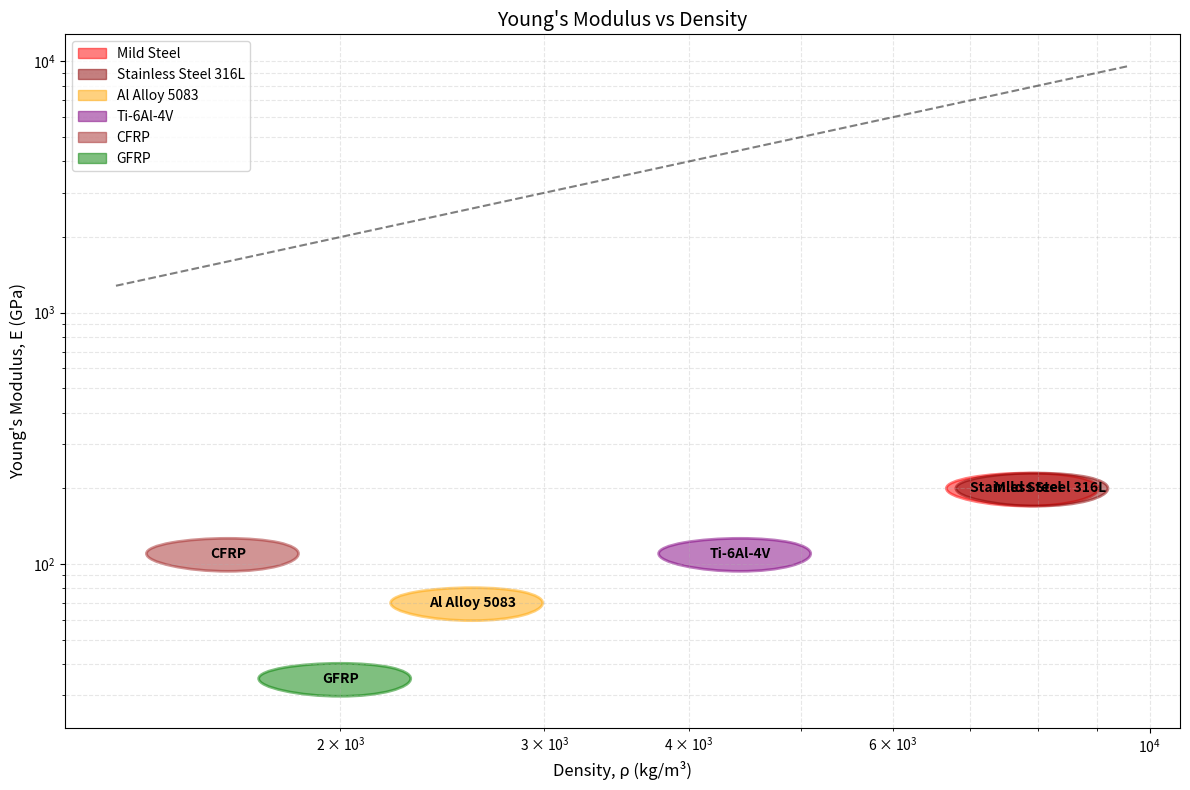
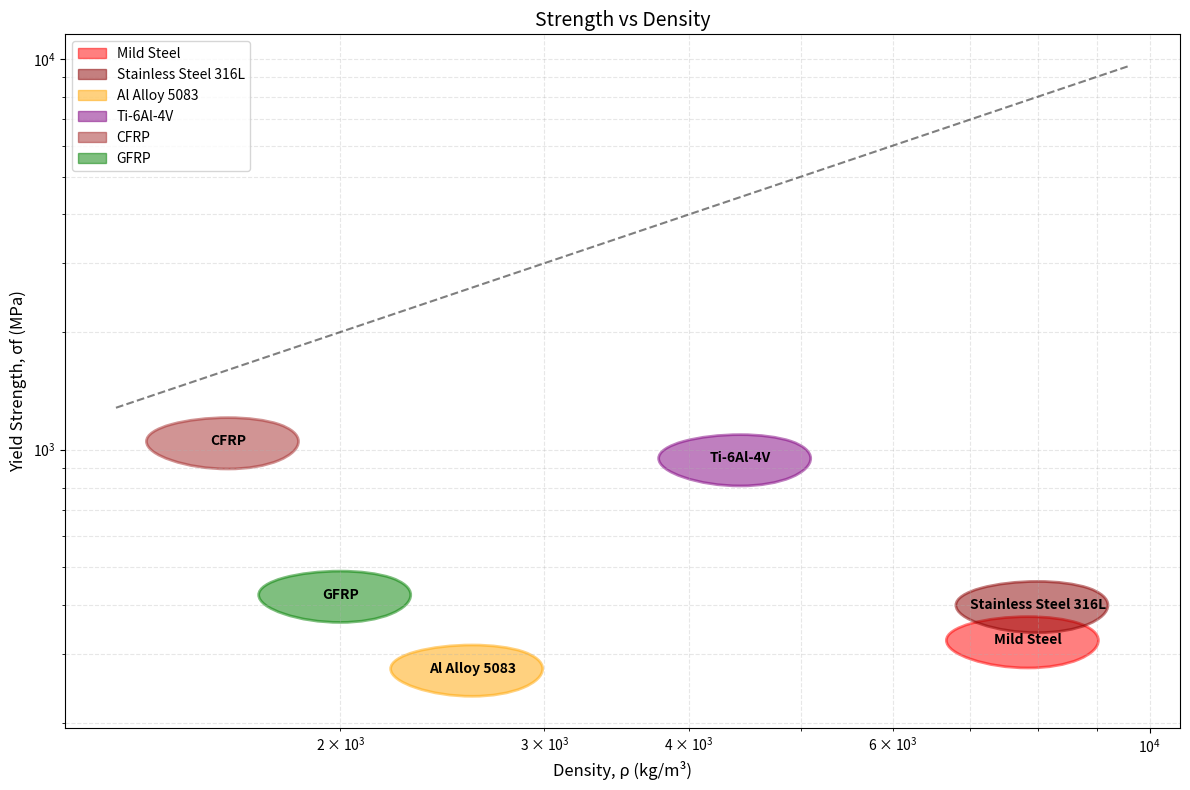
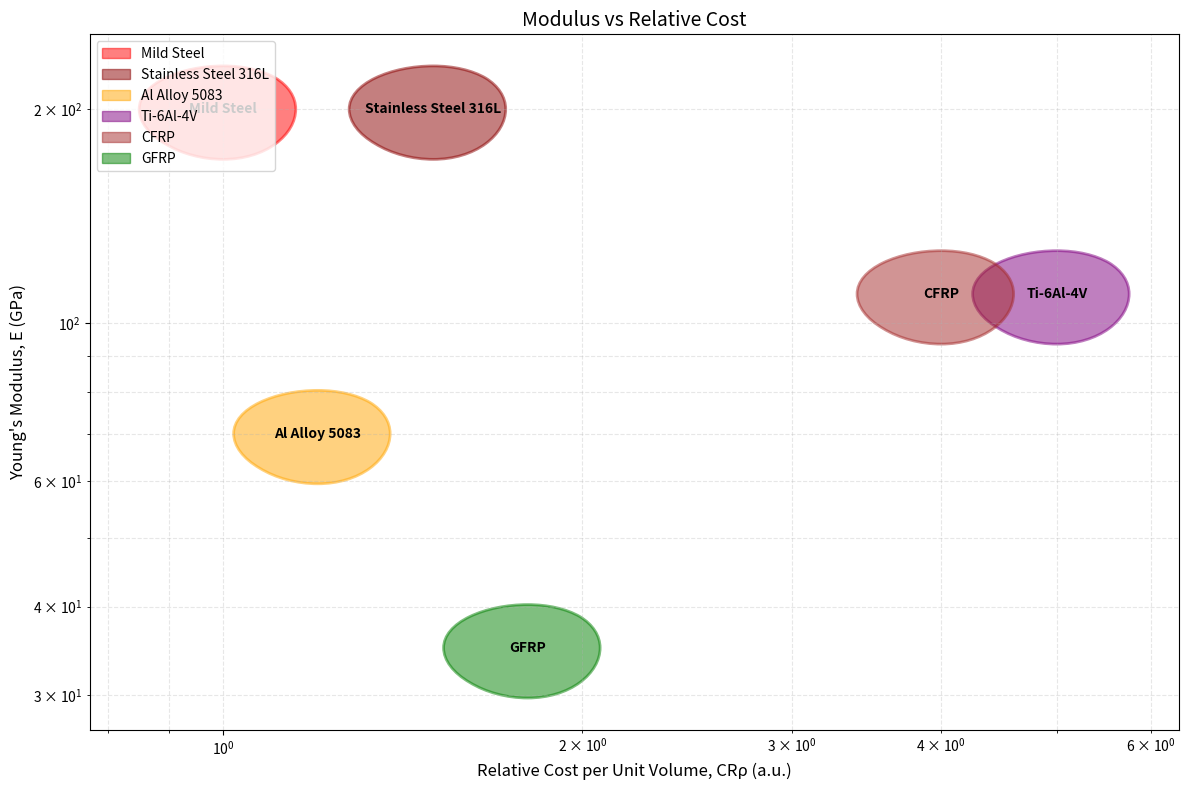
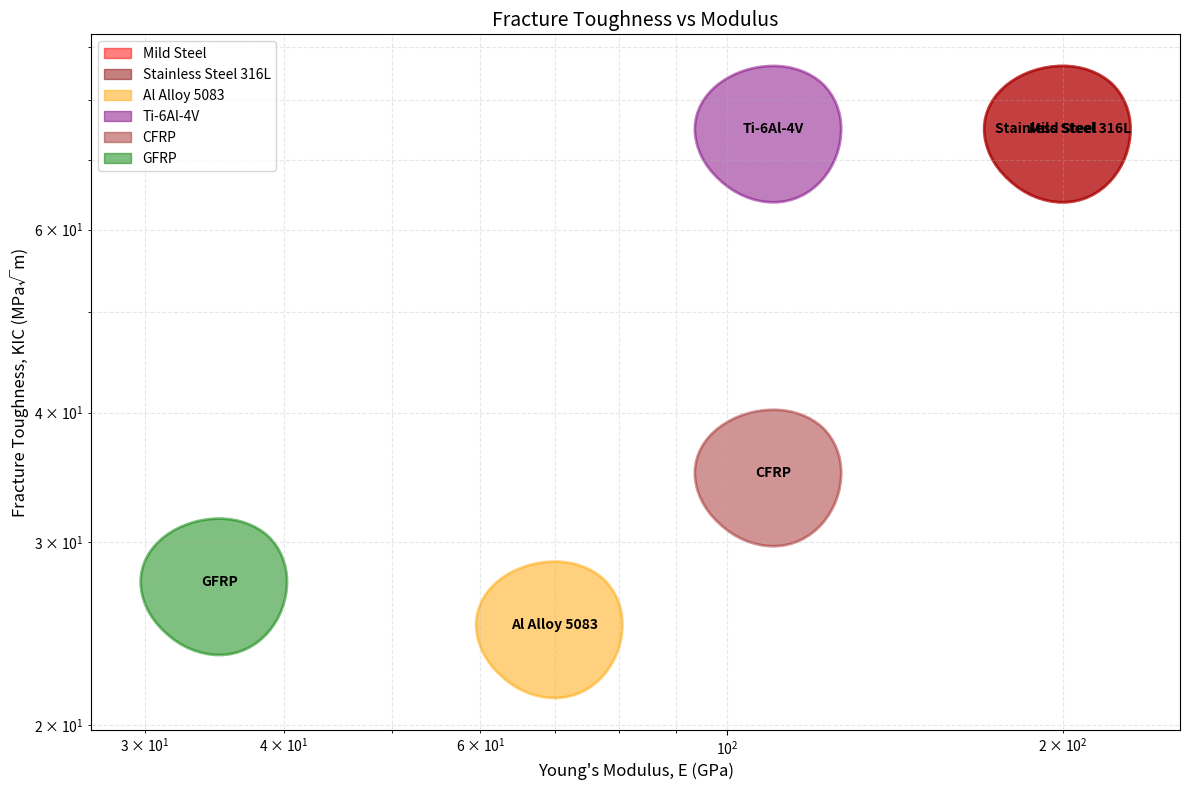
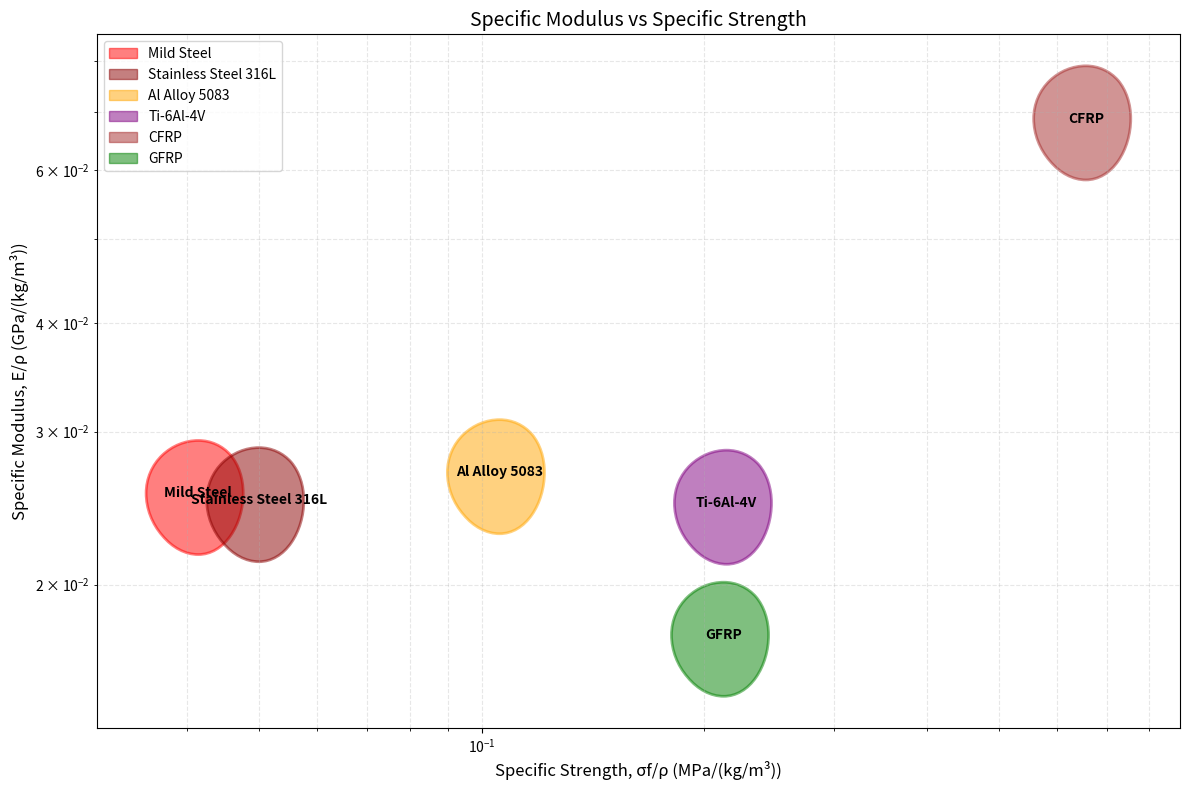
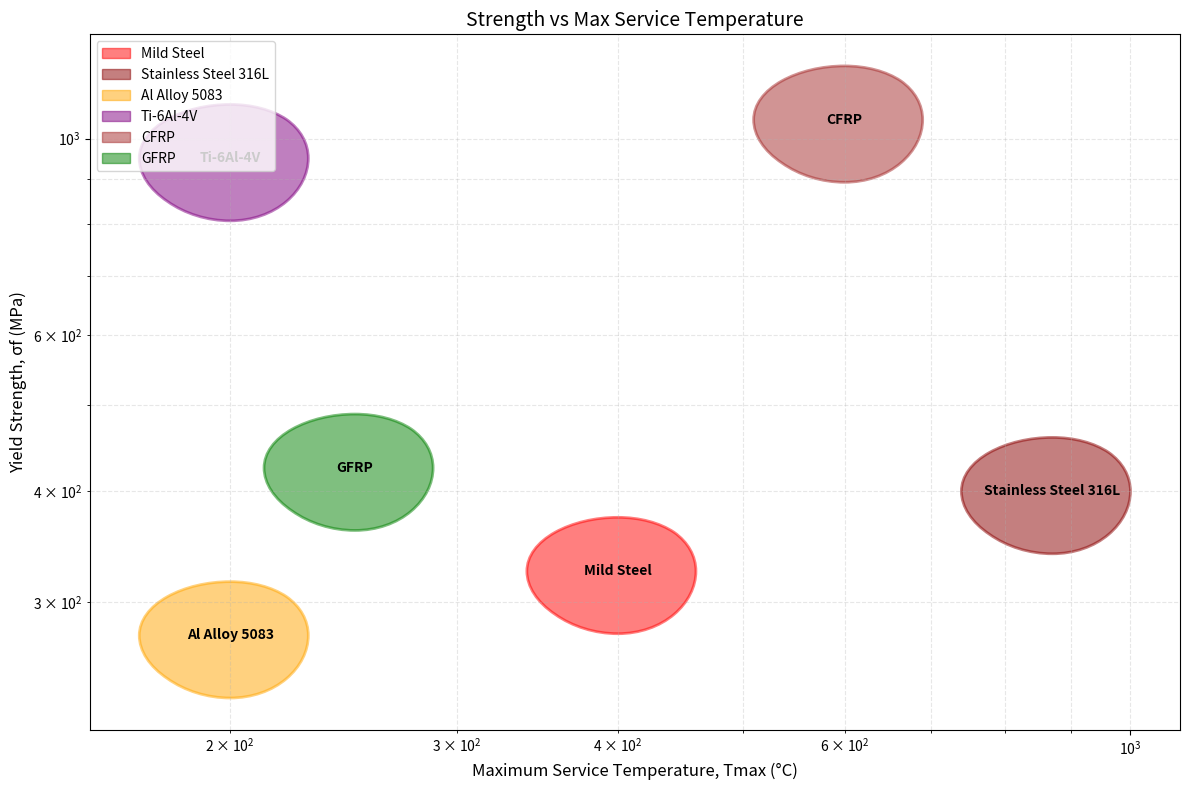
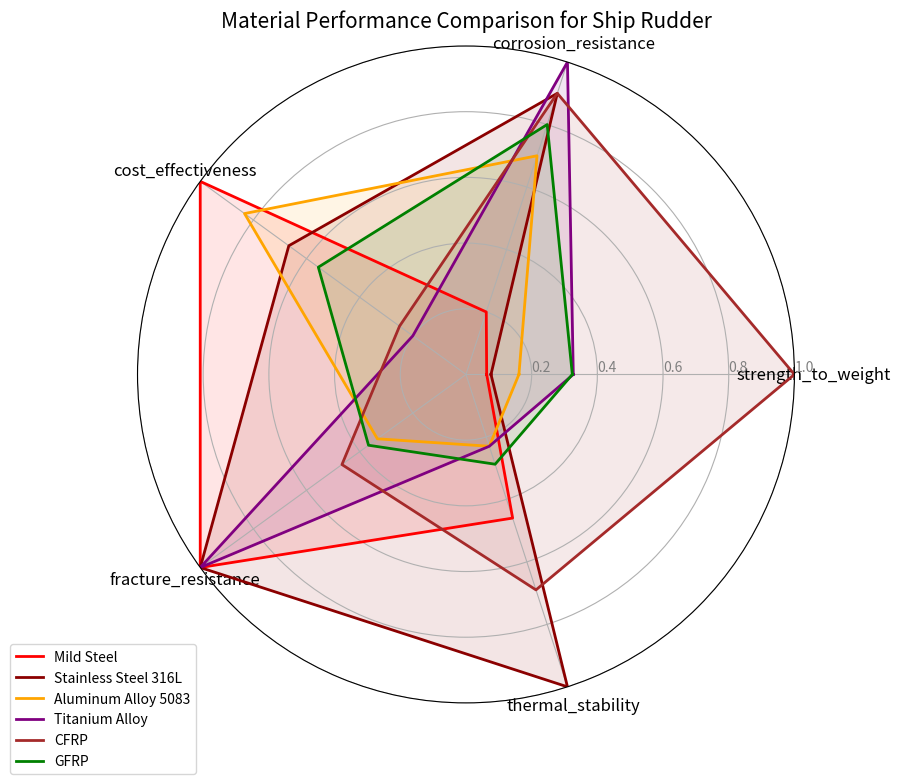
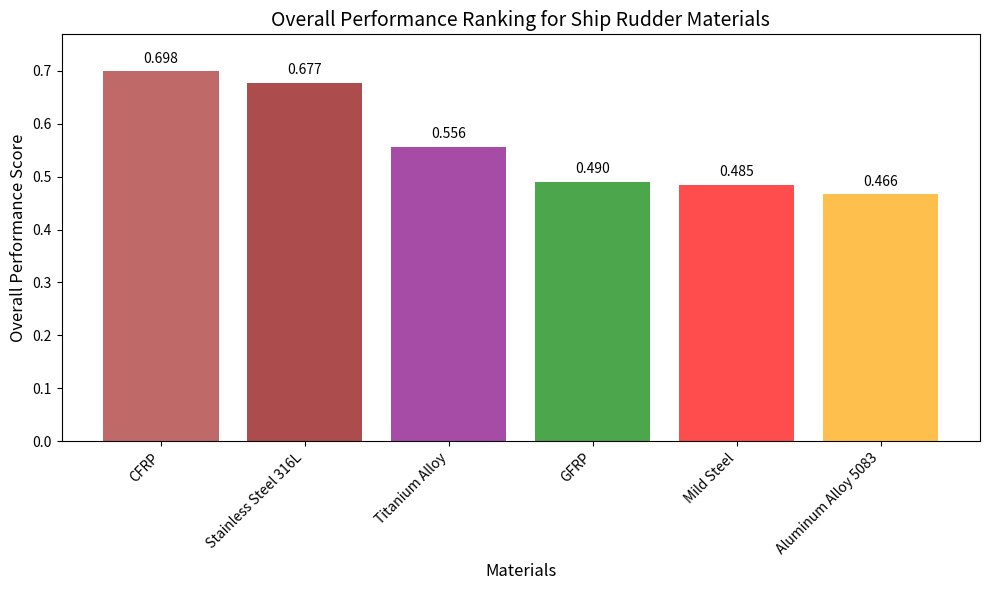

Recreate these plots in Python, in order.
import matplotlib.pyplot as plt
import numpy as np
from matplotlib.patches import Ellipse
import matplotlib.transforms as transforms

# Define the materials data
materials = {
    'Mild Steel': {
        'density': 7850,  # kg/m³
        'yield_strength': (250 + 400) / 2,  # MPa (using midpoint)
        'youngs_modulus': 200,  # GPa
        'fracture_toughness': (50 + 100) / 2,  # MPa√m (using midpoint)
        'max_service_temp': 400,  # °C
        'relative_cost': 1.0,  # arbitrary units
        'color': 'red',
        'label': 'Mild Steel'
    },
    'Stainless Steel 316L': {
        'density': 8000,
        'yield_strength': (250 + 550) / 2,
        'youngs_modulus': 200,
        'fracture_toughness': (50 + 100) / 2,
        'max_service_temp': 870,
        'relative_cost': 1.5,
        'color': 'darkred',
        'label': 'Stainless Steel 316L'
    },
    'Aluminum Alloy 5083': {
        'density': 2600,
        'yield_strength': (200 + 350) / 2,
        'youngs_modulus': 70,
        'fracture_toughness': (20 + 30) / 2,
        'max_service_temp': 200,
        'relative_cost': 1.2,
        'color': 'orange',
        'label': 'Al Alloy 5083'
    },
    'Titanium Alloy': {
        'density': 4430,
        'yield_strength': (800 + 1100) / 2,
        'youngs_modulus': 110,
        'fracture_toughness': (50 + 100) / 2,
        'max_service_temp': 200,
        'relative_cost': 5.0,
        'color': 'purple',
        'label': 'Ti-6Al-4V'
    },
    'CFRP': {
        'density': 1600,
        'yield_strength': (600 + 1500) / 2,
        'youngs_modulus': (70 + 150) / 2,
        'fracture_toughness': (20 + 50) / 2,
        'max_service_temp': 600,
        'relative_cost': 4.0,
        'color': 'brown',
        'label': 'CFRP'
    },
    'GFRP': {
        'density': 2000,
        'yield_strength': (250 + 600) / 2,
        'youngs_modulus': (20 + 50) / 2,
        'fracture_toughness': (15 + 40) / 2,
        'max_service_temp': 250,
        'relative_cost': 1.8,
        'color': 'green',
        'label': 'GFRP'
    }
}

# Function to create confidence ellipse for material properties
def confidence_ellipse(x, y, ax, width, height, angle=0, color='blue', alpha=0.3, label=None):
    """
    Create a confidence ellipse for a material property
    """
    ellipse = Ellipse((x, y), width=width, height=height, angle=angle, 
                      facecolor=color, alpha=alpha, edgecolor=color, linewidth=2)
    ax.add_patch(ellipse)
    
    # Add a label at the center of the ellipse
    if label:
        ax.text(x, y, label, horizontalalignment='center', 
                verticalalignment='center', color='black', fontweight='bold')

# Function to plot material properties on Ashby Charts
def plot_on_ashby_chart(chart_type, materials):
    """
    Plot material properties on the specified Ashby chart type
    """
    fig, ax = plt.subplots(figsize=(12, 8))
    
    # Set properties based on chart type
    if chart_type == "modulus_density":
        x_property = 'density'
        y_property = 'youngs_modulus'
        x_label = 'Density, ρ (kg/m³)'
        y_label = 'Young\'s Modulus, E (GPa)'
        title = 'Young\'s Modulus vs Density'
        x_scale = 'log'
        y_scale = 'log'
        
    elif chart_type == "strength_density":
        x_property = 'density'
        y_property = 'yield_strength'
        x_label = 'Density, ρ (kg/m³)'
        y_label = 'Yield Strength, σf (MPa)'
        title = 'Strength vs Density'
        x_scale = 'log'
        y_scale = 'log'
        
    elif chart_type == "modulus_cost":
        x_property = 'relative_cost'
        y_property = 'youngs_modulus'
        x_label = 'Relative Cost per Unit Volume, CRρ (a.u.)'
        y_label = 'Young\'s Modulus, E (GPa)'
        title = 'Modulus vs Relative Cost'
        x_scale = 'log'
        y_scale = 'log'
        
    elif chart_type == "toughness_modulus":
        x_property = 'youngs_modulus'
        y_property = 'fracture_toughness'
        x_label = 'Young\'s Modulus, E (GPa)'
        y_label = 'Fracture Toughness, KIC (MPa√m)'
        title = 'Fracture Toughness vs Modulus'
        x_scale = 'log'
        y_scale = 'log'
        
    elif chart_type == "specific_properties":
        # For specific properties (E/ρ vs σf/ρ)
        x_property = 'specific_strength'
        y_property = 'specific_modulus'
        x_label = 'Specific Strength, σf/ρ (MPa/(kg/m³))'
        y_label = 'Specific Modulus, E/ρ (GPa/(kg/m³))'
        title = 'Specific Modulus vs Specific Strength'
        x_scale = 'log'
        y_scale = 'log'
        
    elif chart_type == "strength_temp":
        x_property = 'max_service_temp'
        y_property = 'yield_strength'
        x_label = 'Maximum Service Temperature, Tmax (°C)'
        y_label = 'Yield Strength, σf (MPa)'
        title = 'Strength vs Max Service Temperature'
        x_scale = 'log'
        y_scale = 'log'
    
    # Calculate specific properties for specific_properties chart
    if chart_type == "specific_properties":
        for material in materials.values():
            material['specific_strength'] = material['yield_strength'] / material['density']
            material['specific_modulus'] = material['youngs_modulus'] / material['density']
    
    # Plot data points for each material
    for name, material in materials.items():
        if chart_type == "specific_properties":
            x = material['specific_strength']
            y = material['specific_modulus']
        else:
            x = material[x_property]
            y = material[y_property]
        
        # Calculate variation range for ellipse dimensions (using 20% as example)
        x_width = x * 0.3
        y_height = y * 0.3
        
        # Plot confidence ellipse
        confidence_ellipse(x, y, ax, width=x_width, height=y_height, 
                          color=material['color'], alpha=0.5, label=material['label'])
    
    # Set chart properties
    ax.set_xscale(x_scale)
    ax.set_yscale(y_scale)
    ax.set_xlabel(x_label, fontsize=12)
    ax.set_ylabel(y_label, fontsize=12)
    ax.set_title(title, fontsize=14)
    ax.grid(True, which="both", ls="--", alpha=0.3)
    
    # Add legend based on colors
    legend_patches = [plt.Rectangle((0, 0), 1, 1, color=material['color'], alpha=0.5) 
                      for material in materials.values()]
    ax.legend(legend_patches, [material['label'] for material in materials.values()], 
              loc='upper left', fontsize=10)
    
    # Add guideline lines for minimum mass design (if relevant)
    if chart_type == "modulus_density" or chart_type == "strength_density":
        # Add guideline for E/ρ
        x_vals = np.logspace(np.log10(min([m['density'] for m in materials.values()])*0.8), 
                             np.log10(max([m['density'] for m in materials.values()])*1.2), 10)
        y_vals = x_vals  # E/ρ = constant line (just an example)
        ax.plot(x_vals, y_vals, '--', color='black', alpha=0.5, label='E/ρ guideline')
    
    plt.tight_layout()
    return fig, ax

# Generate all charts
chart_types = [
    "modulus_density",
    "strength_density",
    "modulus_cost",
    "toughness_modulus",
    "specific_properties",
    "strength_temp"
]

# Create and display each chart
for chart_type in chart_types:
    fig, ax = plot_on_ashby_chart(chart_type, materials)
    plt.savefig(f'ashby_chart_{chart_type}.png', dpi=300, bbox_inches='tight')
    plt.close(fig)

# Function to analyze and rank materials for ship rudder application
def analyze_rudder_materials(materials):
    """
    Analyze materials for ship rudder application based on key performance indices
    """
    # Define performance indices and their weights
    indices = {
        'strength_to_weight': 0.25,  # Yield strength / density
        'corrosion_resistance': 0.25,  # Qualitative score based on material type
        'cost_effectiveness': 0.20,  # Inverse of relative cost
        'fracture_resistance': 0.15,  # Fracture toughness
        'thermal_stability': 0.15,  # Max service temperature
    }
    
    # Define corrosion resistance scores (qualitative based on material properties)
    corrosion_scores = {
        'Mild Steel': 2,            # Poor without coating
        'Stainless Steel 316L': 9,  # Excellent
        'Aluminum Alloy 5083': 7,   # Good
        'Titanium Alloy': 10,       # Excellent
        'CFRP': 9,                  # Excellent
        'GFRP': 8,                  # Very good
    }
    
    # Calculate normalized performance for each index and material
    performance = {}
    
    # Strength to weight ratio
    stw_values = {name: mat['yield_strength']/mat['density'] for name, mat in materials.items()}
    max_stw = max(stw_values.values())
    for name, value in stw_values.items():
        if name not in performance:
            performance[name] = {}
        performance[name]['strength_to_weight'] = value / max_stw
    
    # Corrosion resistance
    max_corr = max(corrosion_scores.values())
    for name, value in corrosion_scores.items():
        performance[name]['corrosion_resistance'] = value / max_corr
    
    # Cost effectiveness
    cost_eff = {name: 1/mat['relative_cost'] for name, mat in materials.items()}
    max_cost = max(cost_eff.values())
    for name, value in cost_eff.items():
        performance[name]['cost_effectiveness'] = value / max_cost
    
    # Fracture resistance
    frac_values = {name: mat['fracture_toughness'] for name, mat in materials.items()}
    max_frac = max(frac_values.values())
    for name, value in frac_values.items():
        performance[name]['fracture_resistance'] = value / max_frac
    
    # Thermal stability
    temp_values = {name: mat['max_service_temp'] for name, mat in materials.items()}
    max_temp = max(temp_values.values())
    for name, value in temp_values.items():
        performance[name]['thermal_stability'] = value / max_temp
    
    # Calculate weighted total performance
    totals = {}
    for name, indices_perf in performance.items():
        totals[name] = sum(value * indices[index] for index, value in indices_perf.items())
    
    # Rank materials
    ranked_materials = sorted(totals.items(), key=lambda x: x[1], reverse=True)
    
    return ranked_materials, performance

# Analyze and rank materials
ranked_materials, performance = analyze_rudder_materials(materials)

# Print analysis results
print("Materials Ranking for Ship Rudder Application:")
for i, (name, score) in enumerate(ranked_materials):
    print(f"{i+1}. {name}: {score:.4f}")

# Create a visualization of performance indices
def plot_performance_radar(materials, performance, ranked_materials):
    """
    Create radar chart to visualize performance indices for all materials
    """
    import matplotlib.pyplot as plt
    import numpy as np
    
    # Get the indices and material names
    indices = list(next(iter(performance.values())).keys())
    num_indices = len(indices)
    
    # Create angle for each index
    angles = np.linspace(0, 2*np.pi, num_indices, endpoint=False).tolist()
    angles += angles[:1]  # Close the loop
    
    # Create radar plot
    fig, ax = plt.subplots(figsize=(10, 8), subplot_kw=dict(polar=True))
    
    # Plot each material
    for name, mat_data in materials.items():
        values = [performance[name][idx] for idx in indices]
        values += values[:1]  # Close the loop
        
        ax.plot(angles, values, linewidth=2, label=name, color=mat_data['color'])
        ax.fill(angles, values, alpha=0.1, color=mat_data['color'])
    
    # Set category labels
    plt.xticks(angles[:-1], indices, fontsize=12)
    
    # Set radial labels
    ax.set_rlabel_position(0)
    plt.yticks([0.2, 0.4, 0.6, 0.8, 1.0], ["0.2", "0.4", "0.6", "0.8", "1.0"], 
               fontsize=10, color="grey")
    plt.ylim(0, 1)
    
    # Add legend
    plt.legend(loc='upper right', bbox_to_anchor=(0.1, 0.1))
    
    plt.title("Material Performance Comparison for Ship Rudder", size=15)
    plt.tight_layout()
    
    return fig, ax

# Create radar chart for performance comparison
fig, ax = plot_performance_radar(materials, performance, ranked_materials)
plt.savefig('material_performance_radar.png', dpi=300, bbox_inches='tight')
plt.close(fig)

# Create bar chart for overall performance scores
def plot_overall_performance(ranked_materials, materials):
    """
    Create bar chart to visualize overall performance scores
    """
    fig, ax = plt.subplots(figsize=(10, 6))
    
    names = [name for name, _ in ranked_materials]
    scores = [score for _, score in ranked_materials]
    colors = [materials[name]['color'] for name, _ in ranked_materials]
    
    # Create bar chart
    bars = ax.bar(names, scores, color=colors, alpha=0.7)
    
    # Add labels and title
    ax.set_xlabel('Materials', fontsize=12)
    ax.set_ylabel('Overall Performance Score', fontsize=12)
    ax.set_title('Overall Performance Ranking for Ship Rudder Materials', fontsize=14)
    
    # Add value labels on top of each bar
    for bar in bars:
        height = bar.get_height()
        ax.text(bar.get_x() + bar.get_width()/2., height + 0.01,
                f'{height:.3f}', ha='center', va='bottom', fontsize=10)
    
    plt.xticks(rotation=45, ha='right')
    plt.ylim(0, max(scores) * 1.1)  # Add some padding at the top
    plt.tight_layout()
    
    return fig, ax

# Create overall performance bar chart
fig, ax = plot_overall_performance(ranked_materials, materials)
plt.savefig('material_overall_performance.png', dpi=300, bbox_inches='tight')
plt.close(fig)

print("\nAnalysis complete. All visualization files have been saved.")
